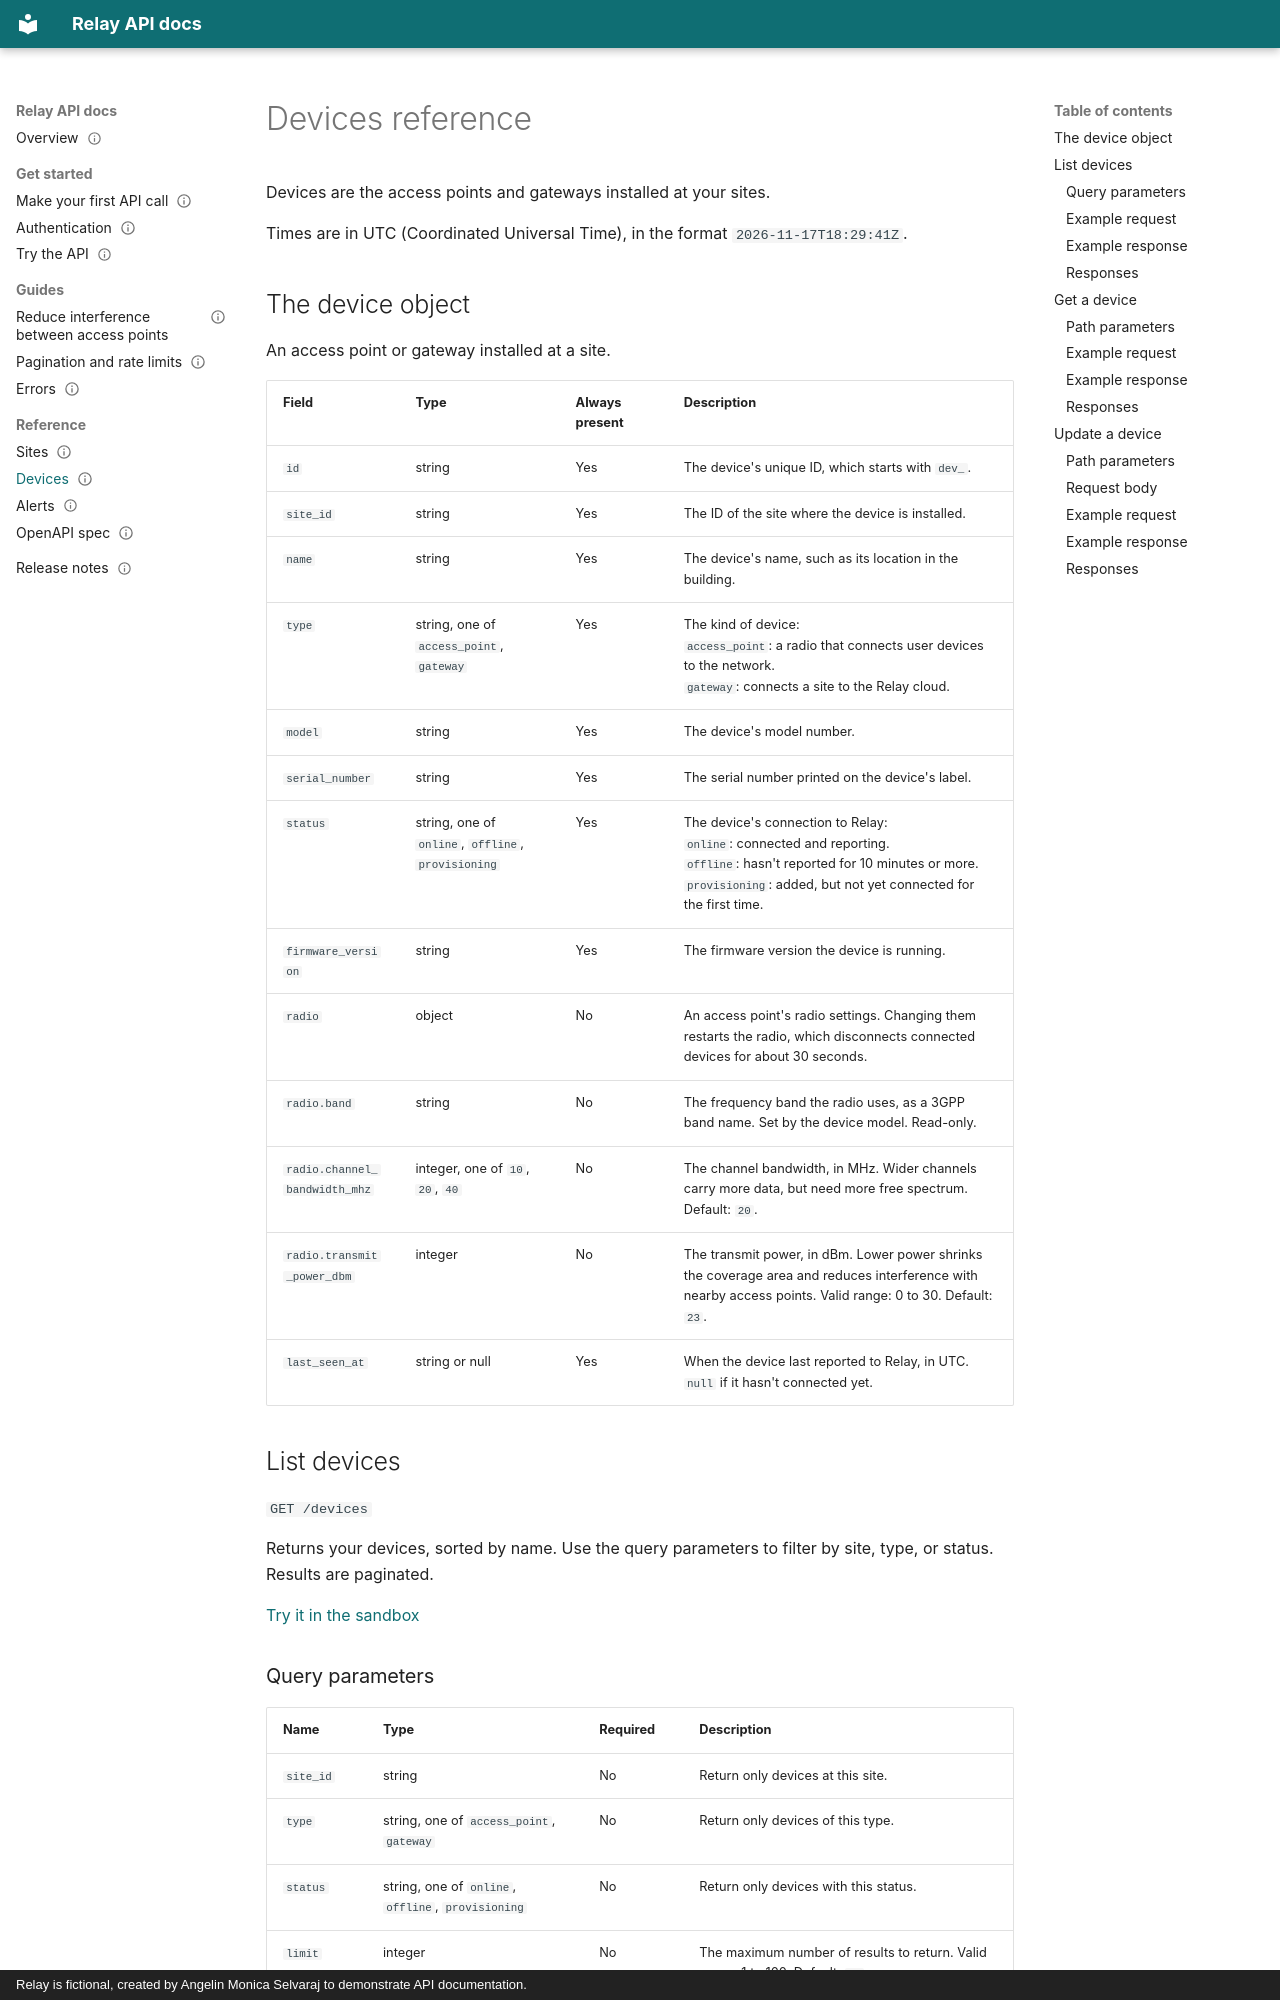

repository: anglnmonica/relay-api-docs · page: reference/devices/index.html · generator: mkdocs · copyright: Relay is fictional, created by Angelin Monica Selvaraj to demonstrate API documentation.

---
title: Devices reference
description: Devices are the access points and gateways installed at your sites. This reference lists the devices endpoints, their parameters, and their responses.
status: published
last_reviewed: '2026-11-17'
questions:
- How do I list devices with the Relay API?
- How do I get a device with the Relay API?
- How do I update a device with the Relay API?
---

<!-- Generated from api/openapi.yaml by api/generate_reference.py. Don't edit this page by hand. -->

# Devices reference

Devices are the access points and gateways installed at your sites.

Times are in UTC (Coordinated Universal Time), in the format `2026-11-17T18:29:41Z`.
